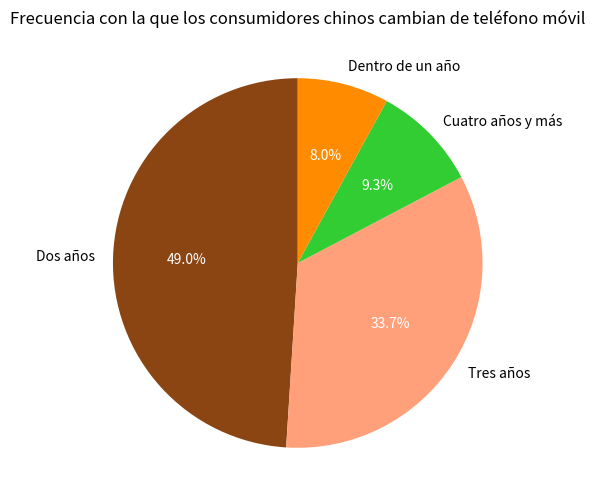

This chart was generated by the following Python code:
import matplotlib.pyplot as plt

# Datos
etiquetas = ["Dos años", "Tres años", "Cuatro años y más", "Dentro de un año"]
tamaños = [49.0, 33.7, 9.3, 8.0]
colores = ["#8B4513", "#FFA07A", "#32CD32", "#FF8C00"]

fig, ax = plt.subplots(figsize=(6, 6))
# Dibujar un gráfico de pastel, autopct muestra el porcentaje, startangle establece el ángulo de inicio
porciones, textos, textos_automaticos = ax.pie(tamaños, labels=etiquetas, colors=colores, autopct="%1.1f%%", startangle=90)

# Ajustar el color del texto de la anotación a blanco para mayor claridad
for texto_automatico in textos_automaticos:
    texto_automatico.set_color("white")

ax.set_title("Frecuencia con la que los consumidores chinos cambian de teléfono móvil")
plt.show()
